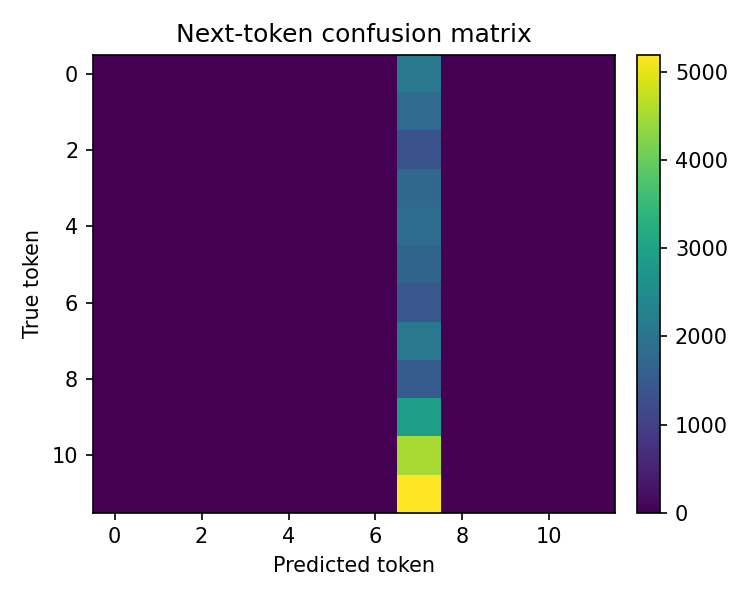

The data file committed next to this chart (first rows):
0, 0, 0, 0, 0, 0, 0, 2084, 0, 0, 0, 0
0, 0, 0, 0, 0, 0, 0, 1827, 0, 0, 0, 0
0, 0, 0, 0, 0, 0, 0, 1316, 0, 0, 0, 0
0, 0, 0, 0, 0, 0, 0, 1728, 0, 0, 0, 0
0, 0, 0, 0, 0, 0, 0, 1863, 0, 0, 0, 0
0, 0, 0, 0, 0, 0, 0, 1667, 0, 0, 0, 0
0, 0, 0, 0, 0, 0, 0, 1409, 0, 0, 0, 0
0, 0, 0, 0, 0, 0, 0, 2080, 0, 0, 0, 0
0, 0, 0, 0, 0, 0, 0, 1509, 0, 0, 0, 0
0, 0, 0, 0, 0, 0, 0, 2916, 0, 0, 0, 0
0, 0, 0, 0, 0, 0, 0, 4530, 0, 0, 0, 0
0, 0, 0, 0, 0, 0, 0, 5202, 0, 0, 0, 0
